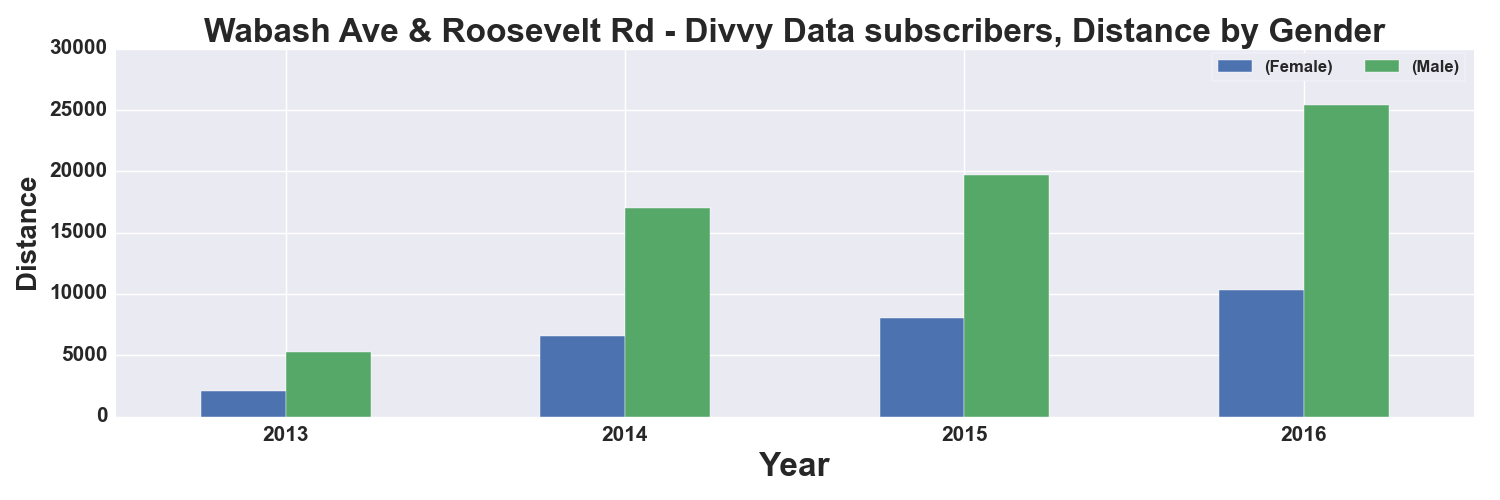

Values plotted in this chart, from the file beside it:
, START TIME YEAR, DISTANCE_Miles, DISTANCE_Miles
GENDER, , Female, Male
0, 2013, 2061, 5251
1, 2014, 6580, 17043
2, 2015, 8074, 19661
3, 2016, 10345, 25436
